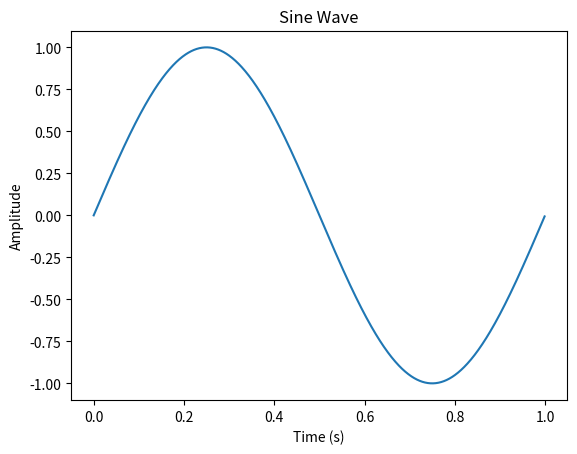

Generate this figure with matplotlib:
import numpy as np
import matplotlib.pyplot as plt

def plot_sine_wave(frequency=1, duration=1, sampling_rate=1000):
    time = np.arange(0, duration, 1/sampling_rate)
    amplitude = np.sin(2 * np.pi * frequency * time)

    plt.plot(time, amplitude)
    plt.title('Sine Wave')
    plt.xlabel('Time (s)')
    plt.ylabel('Amplitude')
    plt.show()

if __name__ == "__main__":
    plot_sine_wave()
